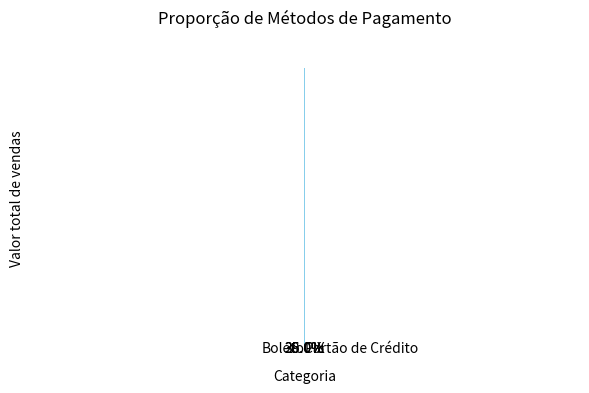

The script that saved this image:
# -*- coding: utf-8 -*-
"""Treino_py

Automatically generated by Colab.

Original file is located at
    https://colab.research.google.com/<link-removed>
"""

import pandas as pd
import random

# Gerando dados fictícios
num_registros = 100

data = {
    'id_venda': range(1, num_registros + 1),
    'produto': [random.choice(['Ração Premium 1kg', 'Brinquedo de Pena', 'Arranhador de Gato', 'Cama Fofinha', 'Pote de Água Automático']) for _ in range(num_registros)],
    'categoria': [random.choice(['Alimentação', 'Brinquedos', 'Móveis', 'Conforto', 'Acessórios']) for _ in range(num_registros)],
    'valor_venda': [round(random.uniform(25.0, 350.0), 2) for _ in range(num_registros)],
    'metodo_pagamento': [random.choice(['Cartão de Crédito', 'PIX', 'Boleto']) for _ in range(num_registros)],
    'data_venda': pd.to_datetime(pd.date_range('2024-01-01', periods=num_registros, freq='D'))
}

df = pd.DataFrame(data)

# Salvando o DataFrame como um arquivo CSV fictício
nome_arquivo = 'vendas_lojinha_do_gato.csv'
df.to_csv(nome_arquivo, index=False)

print(f'Banco de dados fictício "{nome_arquivo}" criado com sucesso!')

# Essa função (.head) mostra as cinco primeiras linhas de um dataframe.
df.head()

# A função ".info" mostra os tipos de dados e se há valores nulos.
df.info ()

# A função '.describe()' serve para obter estatísticas descritivas básicas das colunas numéricas.
df.describe()

# Pergunta 1: Qual é o valor total de vendas do trimestre?

vendas = df['valor_venda'].sum()
print (vendas)

# Pergunta 2: Qual é o produto mais vendido (em quantidade de vendas)?

pdr_vendido = df.groupby('produto')['id_venda'].count()
print(pdr_vendido)

# Continuação (e resposta final) da Pergunta 2
pdr_vendido.idxmax()

# Pergunta 3: Qual categoria de produto gerou a maior receita total?

receita = df.groupby('categoria')['valor_venda'].sum()
print (receita)

receita.idxmax()

# Pergunta 4: Qual é o método de pagamento mais utilizado?

pagamentos = df.groupby('metodo_pagamento')['id_venda'].count()
print (pagamentos)

pagamentos.idxmax()

# Pergunta 5: Qual é o valor médio das vendas por categoria?

df.groupby('categoria')['valor_venda'].mean()

import matplotlib.pyplot as plt

# Crie um gráfico de barras que mostre o valor total de vendas por categoria.

plt.bar(receita.index, receita.values, color='skyblue')
plt.xlabel('Categoria')
plt.ylabel('Valor total de vendas')
plt.title('Vendas por Categoria')
plt.xticks(rotation=45, ha='right') # Rotate labels for better readability
plt.tight_layout() # Adjust layout to prevent labels from overlapping
plt.show()

# Crie um gráfico de pizza (pie chart) que mostre a proporção de cada método de pagamento.

plt.pie(pagamentos.values, labels = pagamentos.index, autopct='%1.1f%%', startangle=90)
plt.title('Proporção de Métodos de Pagamento')
plt.axis('equal')  # Equal aspect ratio ensures that pie is drawn as a circle.
plt.show()